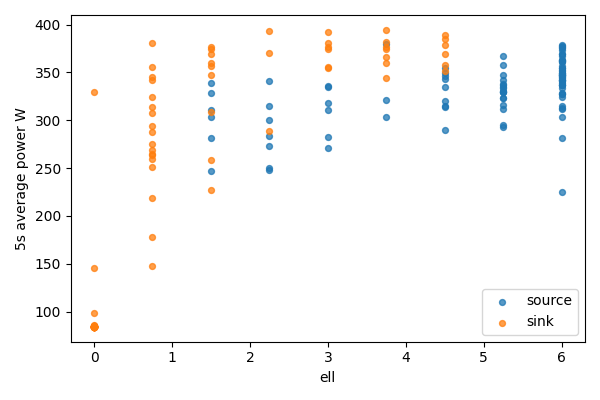

Values plotted in this chart, from the file beside it:
bucket, bucket_start_s, bucket_end_s, gpu, node, ell, power_mean_w, samples
0, 0.0, 5.0, 0, source, 6.0, 315, 20
0, 0.0, 5.0, 1, sink, 0, 84.44, 20
1, 5.0, 10.0, 0, source, 6.0, 342.2, 20
1, 5.0, 10.0, 1, sink, 0, 84.57, 20
2, 10.0, 15.0, 0, source, 6.0, 356.5, 20
2, 10.0, 15.0, 1, sink, 0, 84.56, 20
3, 15.0, 20.0, 0, source, 6.0, 361.5, 20
3, 15.0, 20.0, 1, sink, 0, 84.74, 20
4, 20.0, 25.0, 0, source, 6.0, 346.8, 20
4, 20.0, 25.0, 1, sink, 0, 84.7, 20
5, 25.0, 30.0, 0, source, 6.0, 347.4, 20
5, 25.0, 30.0, 1, sink, 0, 84.69, 20
6, 30.0, 35.0, 0, source, 6.0, 354.8, 20
6, 30.0, 35.0, 1, sink, 0, 329.5, 20
7, 35.0, 40.0, 0, source, 6.0, 362.9, 20
7, 35.0, 40.0, 1, sink, 0, 145.3, 20
8, 40.0, 45.0, 0, source, 6.0, 347.7, 20
8, 40.0, 45.0, 1, sink, 0, 86.12, 20
9, 45.0, 50.0, 0, source, 6.0, 349.4, 20
9, 45.0, 50.0, 1, sink, 0, 85.04, 19
10, 50.0, 55.0, 0, source, 6.0, 352.4, 19
10, 50.0, 55.0, 1, sink, 0, 84.51, 20
11, 55.0, 60.0, 0, source, 6.0, 373.5, 20
11, 55.0, 60.0, 1, sink, 0, 84.45, 20
12, 60.0, 65.0, 0, source, 6.0, 349, 20
12, 60.0, 65.0, 1, sink, 0, 84.35, 20
13, 65.0, 70.0, 0, source, 6.0, 337.2, 20
13, 65.0, 70.0, 1, sink, 0, 84.3, 20
14, 70.0, 75.0, 0, source, 6.0, 324.4, 20
14, 70.0, 75.0, 1, sink, 0, 84.18, 20
15, 75.0, 80.0, 0, source, 6.0, 342.2, 20
15, 75.0, 80.0, 1, sink, 0, 84.16, 20
16, 80.0, 85.0, 0, source, 6.0, 281.5, 20
16, 80.0, 85.0, 1, sink, 0, 84.46, 20
17, 85.0, 90.0, 0, source, 6.0, 369.2, 20
17, 85.0, 90.0, 1, sink, 0, 84.2, 20
18, 90.0, 95.0, 0, source, 6.0, 303, 20
18, 90.0, 95.0, 1, sink, 0, 84.27, 20
19, 95.0, 100.0, 0, source, 6.0, 333.7, 20
19, 95.0, 100.0, 1, sink, 0, 84.31, 20
20, 100.0, 105.0, 0, source, 6.0, 379.2, 20
20, 100.0, 105.0, 1, sink, 0, 84.34, 20
21, 105.0, 110.0, 0, source, 6.0, 367.5, 20
21, 105.0, 110.0, 1, sink, 0, 84.38, 20
22, 110.0, 115.0, 0, source, 6.0, 376.5, 20
22, 110.0, 115.0, 1, sink, 0, 84.22, 20
23, 115.0, 120.0, 0, source, 6.0, 361.1, 20
23, 115.0, 120.0, 1, sink, 0, 84.06, 20
24, 120.0, 125.0, 0, source, 6.0, 345.2, 20
24, 120.0, 125.0, 1, sink, 0, 84.07, 20
25, 125.0, 130.0, 0, source, 6.0, 362.1, 20
25, 125.0, 130.0, 1, sink, 0, 84.1, 20
26, 130.0, 135.0, 0, source, 6.0, 354.2, 20
26, 130.0, 135.0, 1, sink, 0, 84.06, 20
27, 135.0, 140.0, 0, source, 6.0, 339.1, 20
27, 135.0, 140.0, 1, sink, 0, 84.11, 20
28, 140.0, 145.0, 0, source, 6.0, 351.1, 20
28, 140.0, 145.0, 1, sink, 0, 84.33, 20
29, 145.0, 150.0, 0, source, 6.0, 377.5, 20
29, 145.0, 150.0, 1, sink, 0, 84.22, 20
... 130 more rows
